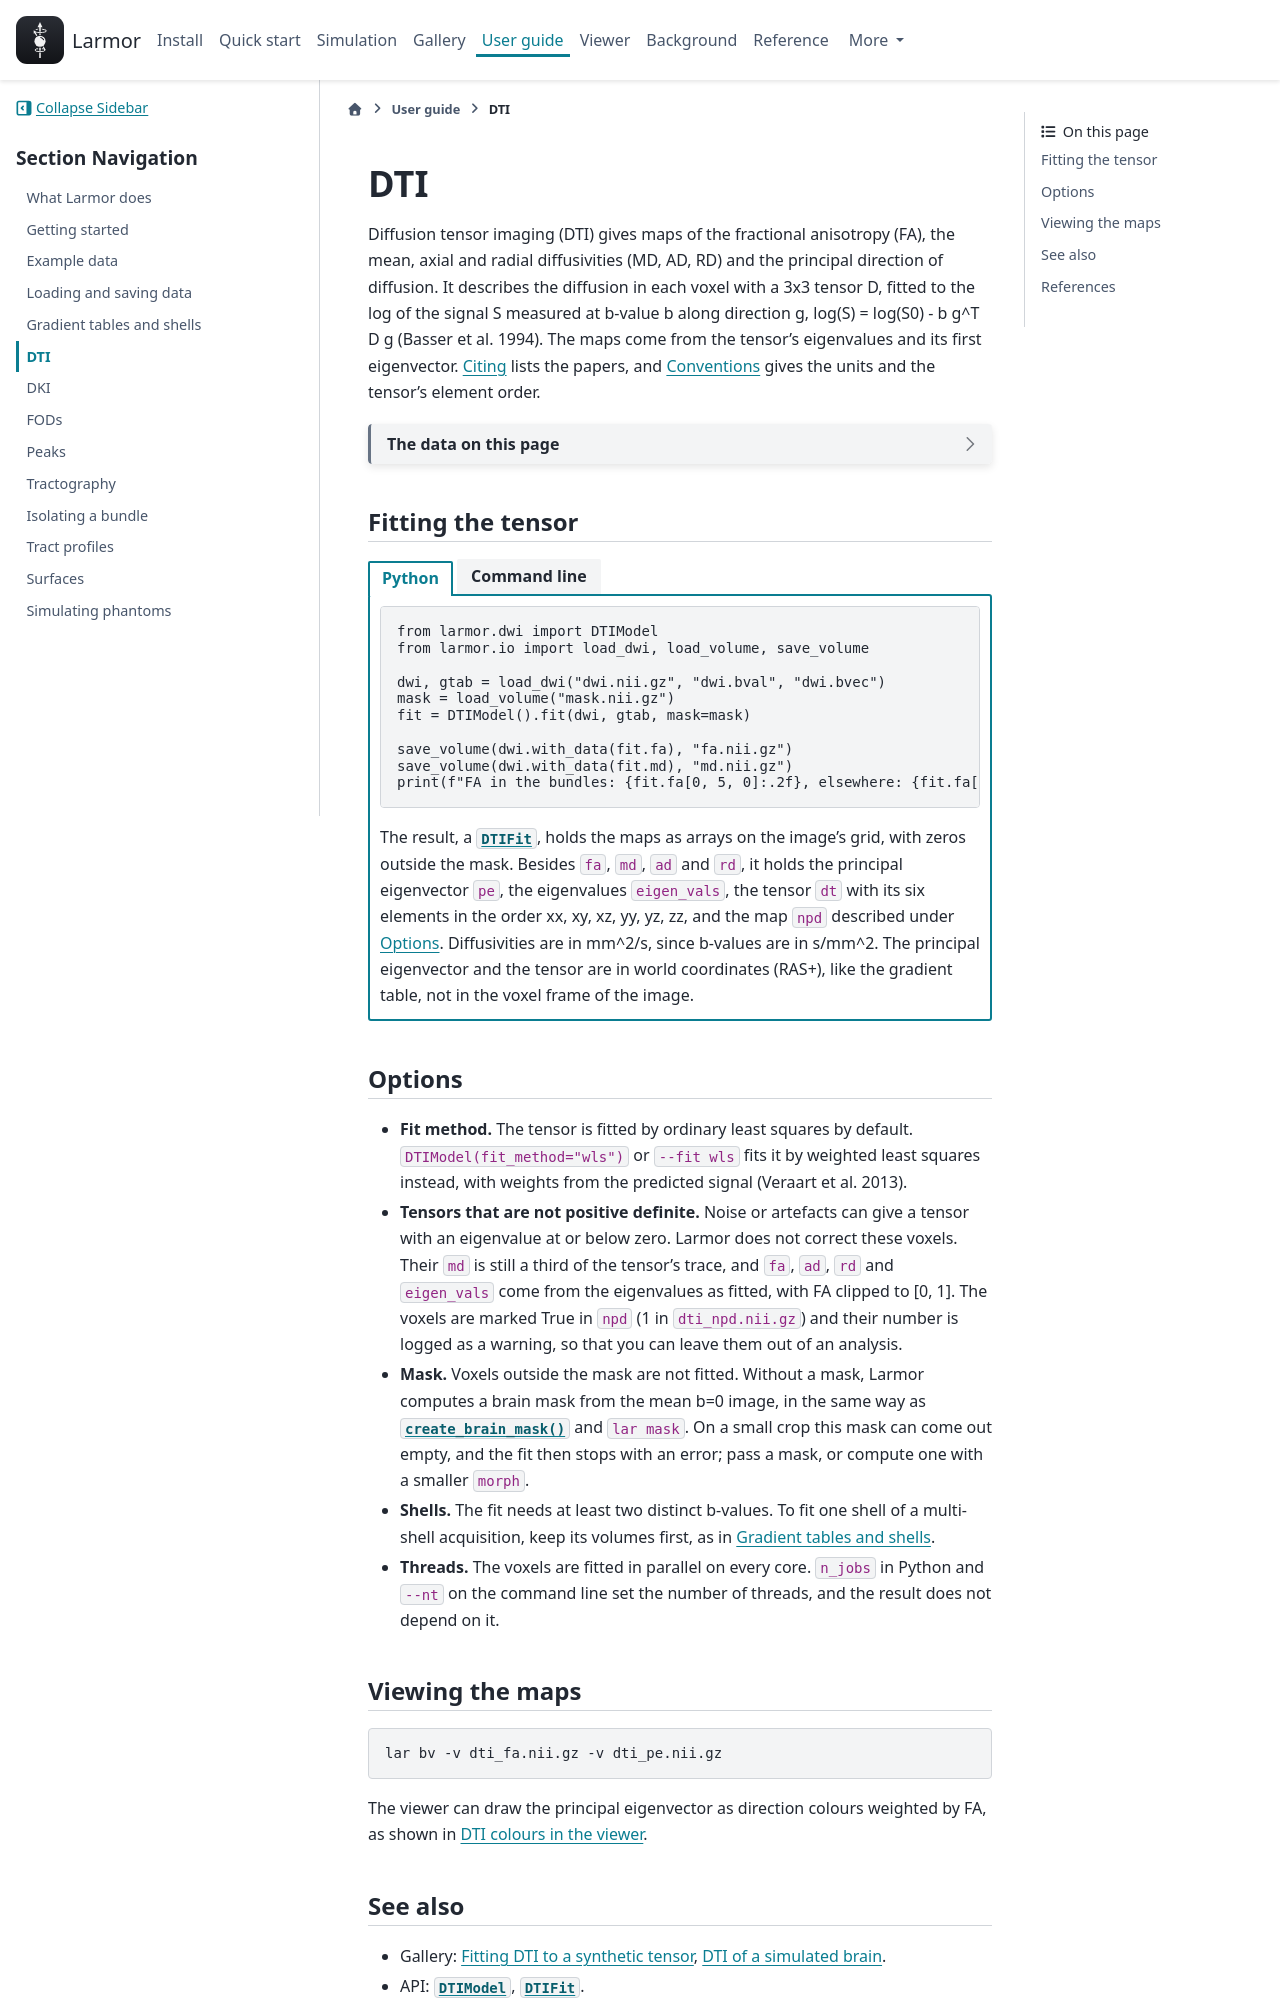

repository: larmor-dmri/larmor · page: guides/dti/index.html · generator: sphinx

---
myst:
  html_meta:
    description: "How to fit diffusion tensor imaging (DTI) with Larmor, from Python and with lar dti, to get FA, MD, AD, RD and principal-direction maps."
---

# DTI

Diffusion tensor imaging (DTI) gives maps of the fractional anisotropy (FA), the mean, axial and radial
diffusivities (MD, AD, RD) and the principal direction of diffusion. It describes the diffusion in each voxel with
a 3x3 tensor D, fitted to the log of the signal S measured at b-value b along direction g,
log(S) = log(S0) - b g^T D g (Basser et al. 1994). The maps come from the tensor's eigenvalues and its first
eigenvector. [Citing](../about/citing.md#models) lists the papers, and
[Conventions](../background/conventions.md#arrays-and-units-in-python) gives the units and the tensor's element
order.

```{include} ../_snippets/synthetic-dwi.md
```

## Fitting the tensor

::::{tab-set}
:sync-group: interface

:::{tab-item} Python
:sync: python
```python
from larmor.dwi import DTIModel
from larmor.io import load_dwi, load_volume, save_volume

dwi, gtab = load_dwi("dwi.nii.gz", "dwi.bval", "dwi.bvec")
mask = load_volume("mask.nii.gz")
fit = DTIModel().fit(dwi, gtab, mask=mask)

save_volume(dwi.with_data(fit.fa), "fa.nii.gz")
save_volume(dwi.with_data(fit.md), "md.nii.gz")
print(f"FA in the bundles: {fit.fa[0, 5, 0]:.2f}, elsewhere: {fit.fa[0, 0, 0]:.2f}")
```

The result, a {py:class}`~larmor.dwi.DTIFit`, holds the maps as arrays on the image's grid, with zeros outside the
mask. Besides `fa`, `md`, `ad` and `rd`, it holds the principal eigenvector `pe`, the eigenvalues `eigen_vals`, the
tensor `dt` with its six elements in the order xx, xy, xz, yy, yz, zz, and the map `npd` described under
[Options](#options). Diffusivities are in mm^2/s, since b-values are in s/mm^2. The principal eigenvector and the
tensor are in world coordinates (RAS+), like the gradient table, not in the voxel frame of the image.
:::

:::{tab-item} Command line
:sync: cli
```bash
lar dti dwi.nii.gz dti --bvals dwi.bval --bvecs dwi.bvec -m mask.nii.gz
```

The second argument is the prefix of the output files. The command writes `dti_fa.nii.gz`, `dti_md.nii.gz`,
`dti_ad.nii.gz` and `dti_rd.nii.gz`, the principal eigenvector `dti_pe.nii.gz`, and `dti_npd.nii.gz`, which is 1
in the voxels whose tensor is not positive definite. Diffusivities are in mm^2/s, since b-values are in s/mm^2,
and the principal eigenvector is in world coordinates (RAS+), not in the voxel frame of the image.
:::
::::

## Options

- **Fit method.** The tensor is fitted by ordinary least squares by default. `DTIModel(fit_method="wls")` or
  `--fit wls` fits it by weighted least squares instead, with weights from the predicted signal (Veraart et al.
  2013).
- **Tensors that are not positive definite.** Noise or artefacts can give a tensor with an eigenvalue at or below
  zero. Larmor does not correct these voxels. Their `md` is still a third of the tensor's trace, and `fa`, `ad`,
  `rd` and `eigen_vals` come from the eigenvalues as fitted, with FA clipped to [0, 1]. The voxels are marked True
  in `npd` (1 in `dti_npd.nii.gz`) and their number is logged as a warning, so that you can leave them out of an
  analysis.
- **Mask.** Voxels outside the mask are not fitted. Without a mask, Larmor computes a brain mask from the mean b=0
  image, in the same way as {py:func}`~larmor.dwi.create_brain_mask` and `lar mask`. On a small crop this mask can
  come out empty, and the fit then stops with an error; pass a mask, or compute one with a smaller `morph`.
- **Shells.** The fit needs at least two distinct b-values. To fit one shell of a multi-shell acquisition, keep
  its volumes first, as in [Gradient tables and shells](gradient-tables.md#keeping-one-shell).
- **Threads.** The voxels are fitted in parallel on every core. `n_jobs` in Python and `--nt` on the command line
  set the number of threads, and the result does not depend on it.

## Viewing the maps

<!-- not run: opens the viewer -->
```bash
lar bv -v dti_fa.nii.gz -v dti_pe.nii.gz
```

The viewer can draw the principal eigenvector as direction colours weighted by FA, as shown in
[DTI colours in the viewer](../gallery/viewer/viewer_dti.rst).
